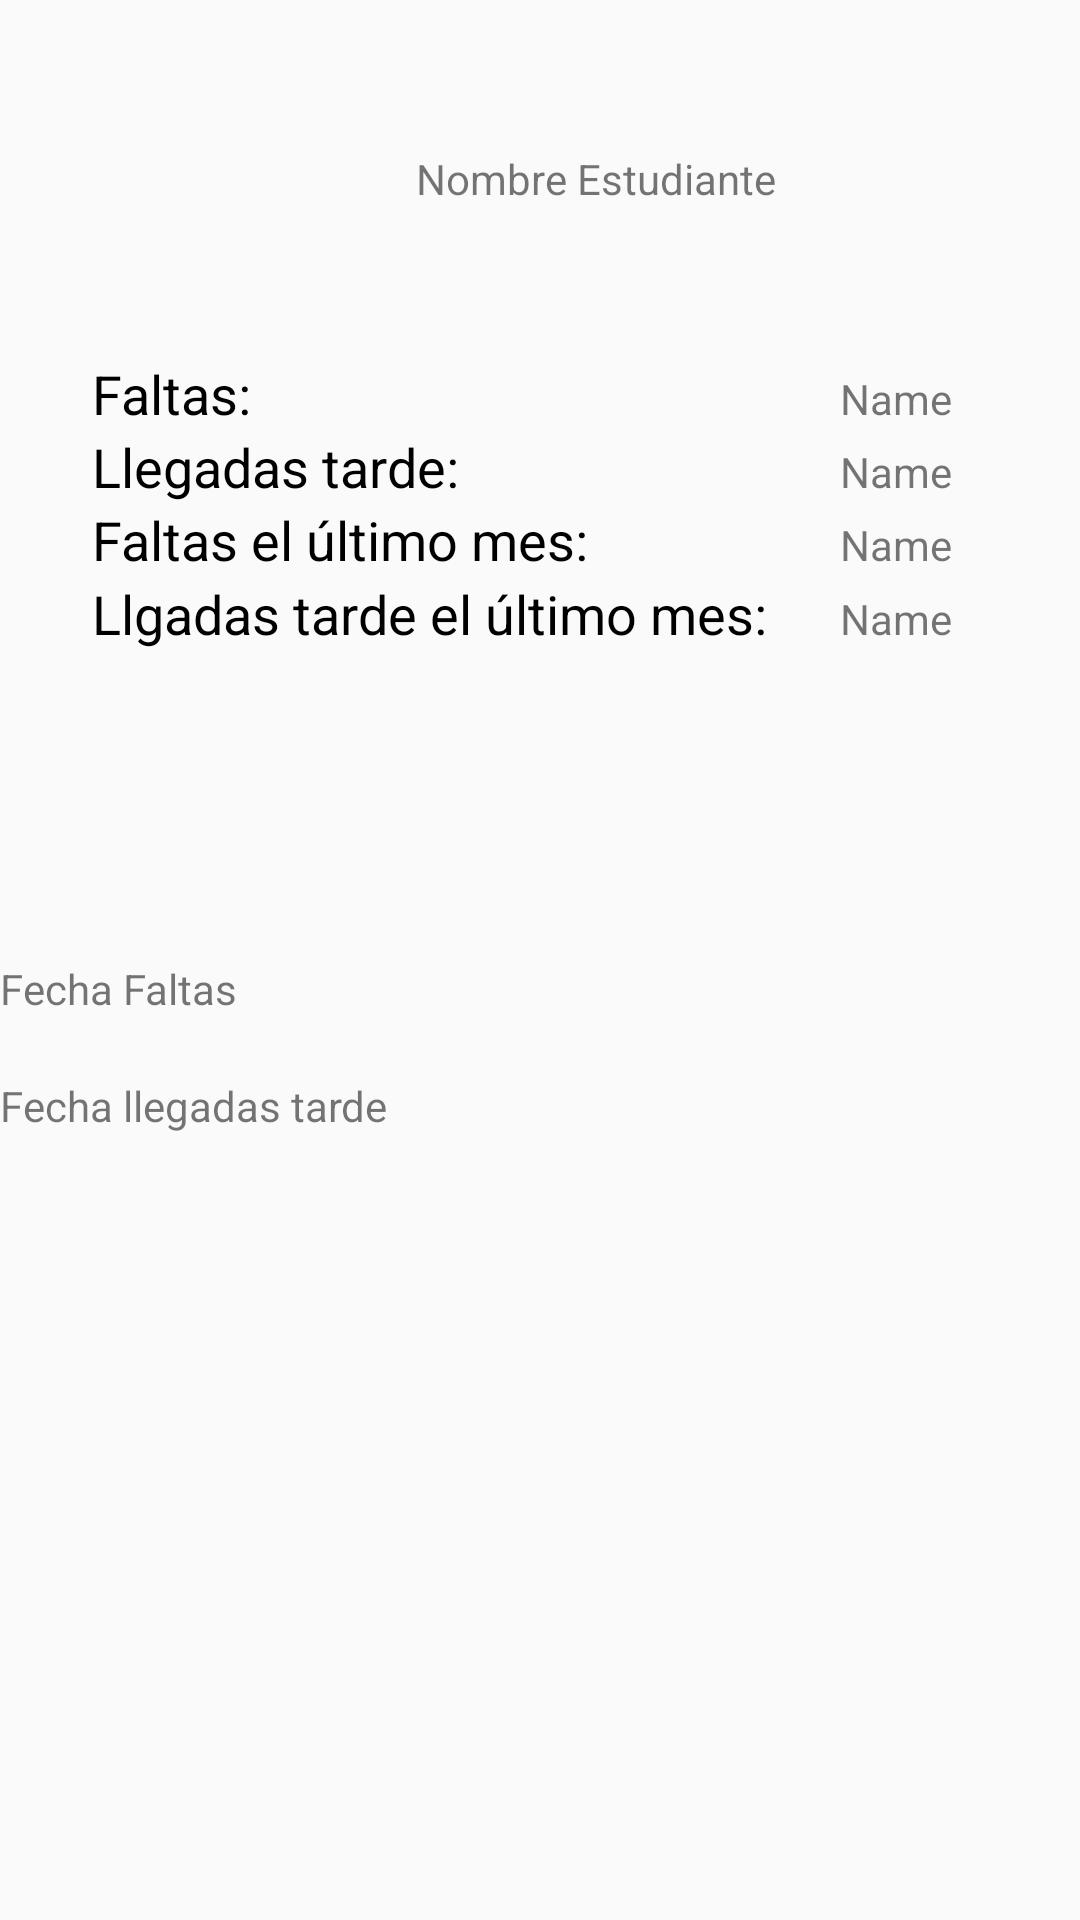

This screen was rendered from an Android layout file. Write that file and the resources it references.
<!-- AndroidManifest.xml: application theme Theme.AppCompat.Light.NoActionBar -->
<!-- res/layout/activity_info_asistencia_estudiante.xml -->
<?xml version="1.0" encoding="utf-8"?>
<LinearLayout xmlns:android="http://schemas.android.com/apk/res/android"
    xmlns:app="http://schemas.android.com/apk/res-auto"
    xmlns:tools="http://schemas.android.com/tools"
    android:layout_width="match_parent"
    android:layout_height="match_parent"
    android:orientation="vertical"
    tools:context="co.edu.udea.compumovil.gr01_20171.proyectoescuela.Controlador.InfoAsistenciaEstudiante">
    <LinearLayout
        android:layout_width="match_parent"
        android:layout_height="0dp"
        android:layout_weight="2">

    <ScrollView
        android:layout_width="match_parent"
        android:layout_height="match_parent">

    <LinearLayout
        android:layout_width="match_parent"
        android:layout_height="0dp"
        android:layout_weight="2">

        <LinearLayout
            android:layout_width="1dp"
            android:layout_height="match_parent"
            android:layout_weight="0.1"></LinearLayout>

        <LinearLayout
            android:layout_width="0dp"
            android:layout_height="match_parent"
            android:layout_weight="1"
            android:orientation="vertical">
            <LinearLayout
                android:layout_width="match_parent"
                android:layout_height="119dp"
                android:orientation="horizontal">


        <ImageView
            android:id="@+id/iv_ima_est"
            android:layout_width="108dp"
            android:layout_height="108dp"
            app:srcCompat="@mipmap/ic_launcher" />

        <TextView
            android:id="@+id/txt_name_est"
            android:layout_width="wrap_content"
            android:layout_height="wrap_content"
            android:layout_weight="1"
            android:layout_gravity="center"
            android:text="Nombre Estudiante" />

                </LinearLayout>


            <LinearLayout
                android:layout_width="match_parent"
                android:layout_height="match_parent"
                android:layout_weight="0.8"
                android:orientation="vertical">

                <LinearLayout
                    android:layout_width="match_parent"
                    android:layout_height="match_parent"
                    android:layout_weight="0.8">

                    <TextView
                        android:id="@+id/textView28"
                        android:layout_width="wrap_content"
                        android:layout_height="wrap_content"
                        android:text="Faltas:"
                        android:textColor="@android:color/black"
                        android:textSize="18sp" />

                    <LinearLayout
                        android:layout_width="match_parent"
                        android:layout_height="match_parent"
                        android:layout_weight="0.2"> </LinearLayout>

                    <TextView
                        android:id="@+id/et_nroFaltas"
                        android:layout_width="wrap_content"
                        android:layout_height="wrap_content"
                        android:ems="3"
                        android:inputType="textPersonName"
                        android:text="Name" />

                </LinearLayout>


                <LinearLayout
                    android:layout_width="match_parent"
                    android:layout_height="match_parent"
                    android:layout_weight="0.8">

                    <TextView
                        android:id="@+id/textView29"
                        android:layout_width="wrap_content"
                        android:layout_height="wrap_content"
                        android:text="Llegadas tarde:"
                        android:textColor="@android:color/black"
                        android:textSize="18sp" />


                    <LinearLayout
                        android:layout_width="match_parent"
                        android:layout_height="match_parent"
                        android:layout_weight="0.2"> </LinearLayout>

                    <TextView
                        android:id="@+id/et_nroTarde"
                        android:layout_width="wrap_content"
                        android:layout_height="wrap_content"
                        android:ems="3"
                        android:inputType="textPersonName"
                        android:text="Name" />

                </LinearLayout>

                <LinearLayout
                    android:layout_width="match_parent"
                    android:layout_height="match_parent"
                    android:layout_weight="0.8">

                    <TextView
                        android:id="@+id/textView30"
                        android:layout_width="wrap_content"
                        android:layout_height="wrap_content"
                        android:text="Faltas el último mes:"
                        android:textColor="@android:color/black"
                        android:textSize="18sp" />

                    <LinearLayout
                        android:layout_width="match_parent"
                        android:layout_height="match_parent"
                        android:layout_weight="0.2"> </LinearLayout>

                    <TextView
                        android:id="@+id/et_faltasMes"
                        android:layout_width="wrap_content"
                        android:layout_height="wrap_content"
                        android:ems="3"
                        android:inputType="textPersonName"
                        android:text="Name" />


                </LinearLayout>


                <LinearLayout
                    android:layout_width="match_parent"
                    android:layout_height="match_parent"
                    android:layout_weight="0.8">

                    <TextView
                        android:id="@+id/textView31"
                        android:layout_width="wrap_content"
                        android:layout_height="wrap_content"
                        android:text="Llgadas tarde el último mes:"
                        android:textColor="@android:color/black"
                        android:textSize="18sp"/>

                    <LinearLayout
                        android:layout_width="match_parent"
                        android:layout_height="match_parent"
                        android:layout_weight="0.2"> </LinearLayout>

                    <TextView
                        android:id="@+id/et_tardeMes"
                        android:layout_width="wrap_content"
                        android:layout_height="wrap_content"
                        android:ems="3"
                        android:inputType="textPersonName"
                        android:text="Name" />

                </LinearLayout>



                </LinearLayout>


            </LinearLayout>

        <LinearLayout
            android:layout_width="1dp"
            android:layout_height="match_parent"
            android:layout_weight="0.1"></LinearLayout>

    </LinearLayout>

    </ScrollView>
        </LinearLayout>

    <LinearLayout
        android:layout_width="match_parent"
        android:layout_height="0dp"
        android:layout_weight="2">

    <ScrollView
        android:layout_width="wrap_content"
        android:layout_height="wrap_content">
        <LinearLayout
            android:layout_width="match_parent"
            android:layout_height="200dp"
            android:weightSum="3"
            android:orientation="vertical">

            <TextView
                android:layout_width="match_parent"
                android:layout_height="wrap_content"
                android:gravity="center_vertical"
                android:text="Fecha Faltas" />

            <ListView
                android:id="@+id/lv_faltas"
                android:layout_width="match_parent"
                android:layout_height="wrap_content"
                android:layout_marginTop="10dip"
                android:background="#4A9C67"
                >
            </ListView>

            <TextView
                android:layout_width="match_parent"
                android:layout_height="wrap_content"
                android:layout_marginTop="10dip"
                android:gravity="center_vertical"
                android:text="Fecha llegadas tarde" />

            <ListView
                android:id="@+id/lv_tarde"
                android:layout_width="match_parent"
                android:layout_height="wrap_content"
                android:layout_marginTop="10dip"
                android:background="#4A9C67" >
            </ListView>
        </LinearLayout>
    </ScrollView>
        </LinearLayout>

</LinearLayout>
<!-- resources referenced by this layout -->
<resources>

</resources>
